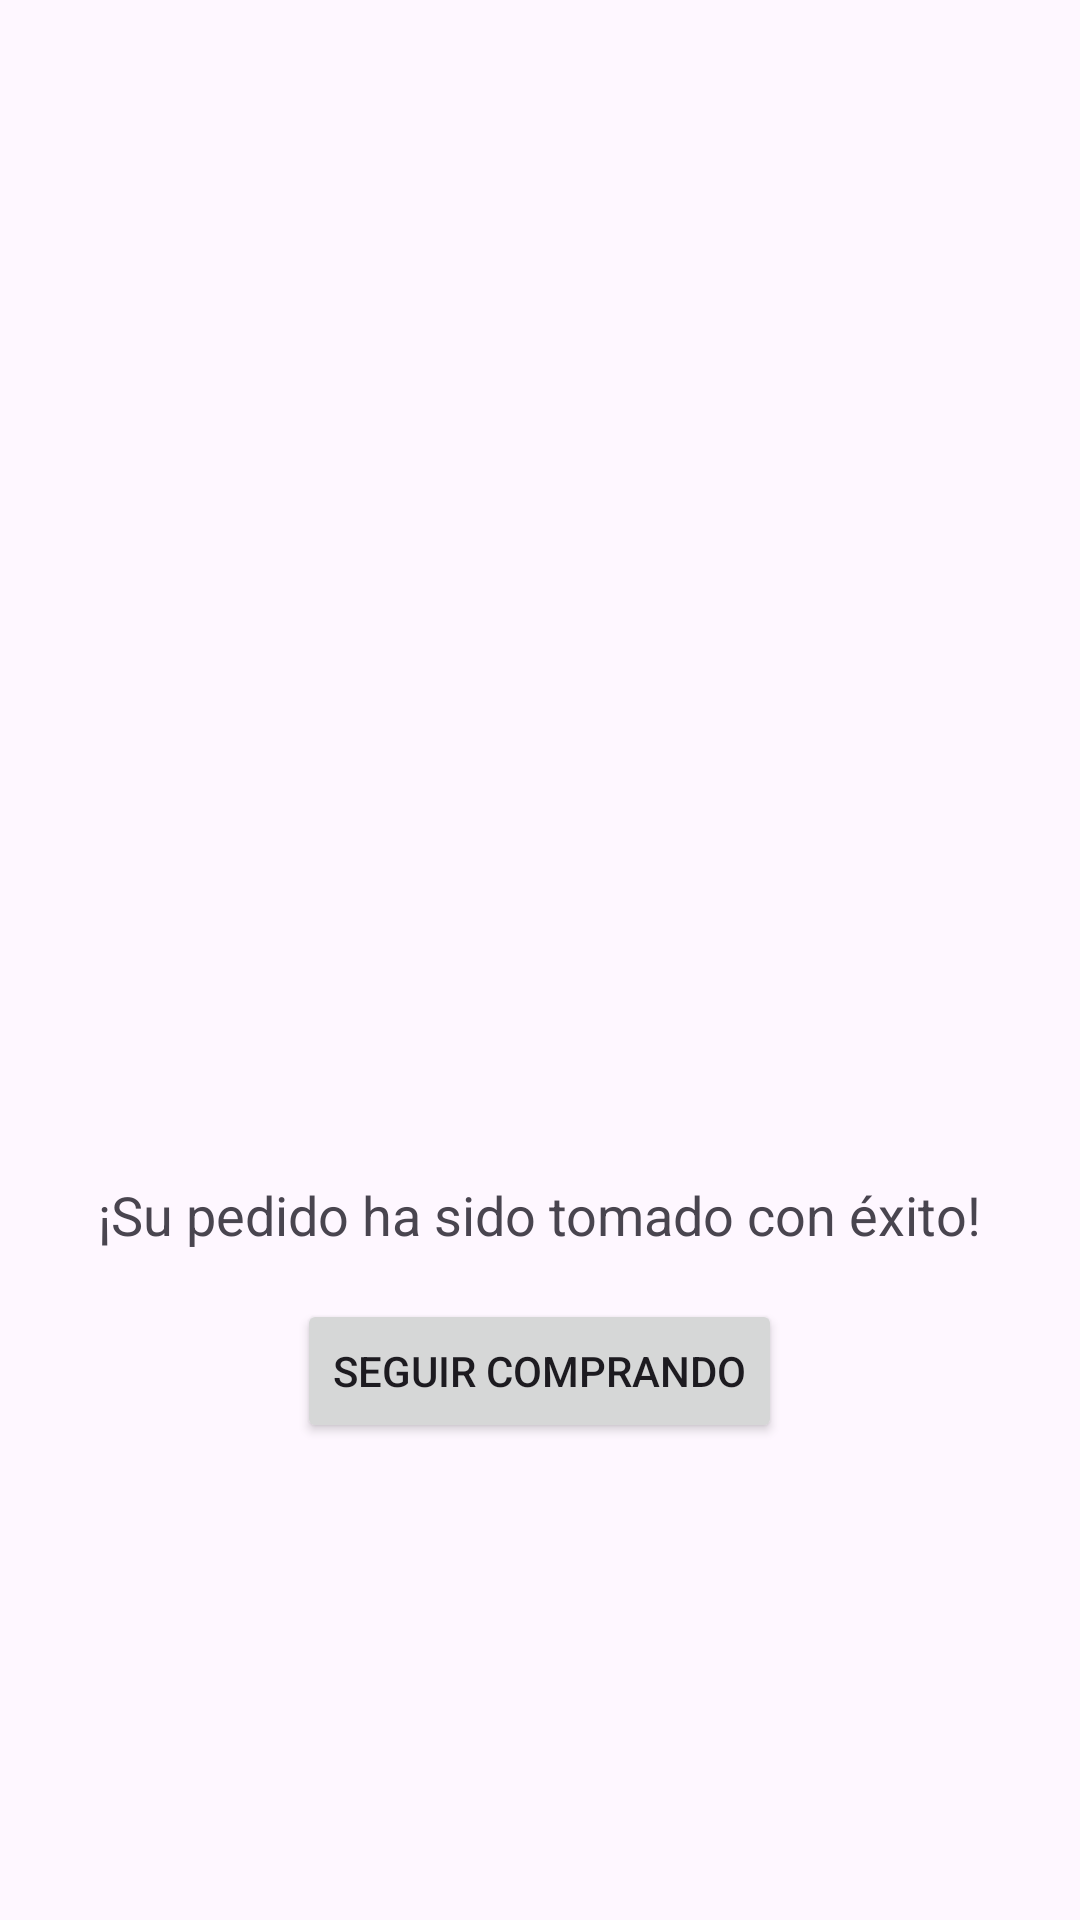

Write the Android layout XML for this screen, with the resource values it uses.
<!-- AndroidManifest.xml: application theme Theme.Bahia -->
<!-- res/layout/activity_payment_success.xml -->
<?xml version="1.0" encoding="utf-8"?>
<LinearLayout xmlns:android="http://schemas.android.com/apk/res/android"
    xmlns:app="http://schemas.android.com/apk/res-auto"
    android:layout_width="match_parent"
    android:layout_height="match_parent"
    android:orientation="vertical"
    android:padding="16dp"
    android:gravity="center">

    <ImageView
        android:id="@+id/imageView3"
        android:layout_width="156dp"
        android:layout_height="218dp"
        app:srcCompat="@drawable/ic_aprobado" />

    <TextView
        android:id="@+id/text_view_success_message"
        android:layout_width="wrap_content"
        android:layout_height="wrap_content"
        android:textSize="18sp"
        android:text="¡Su pedido ha sido tomado con éxito!"
        android:gravity="center"
        android:padding="16dp" />

    <Button
        android:id="@+id/button_continue_shopping"
        android:layout_width="wrap_content"
        android:layout_height="wrap_content"
        android:text="Seguir Comprando" />

</LinearLayout>
<!-- resources referenced by this layout -->
<resources>
  <style name="Theme.Bahia" parent="Base.Theme.Bahia" />
  <style name="Base.Theme.Bahia" parent="Theme.Material3.DayNight.NoActionBar">
          
          
      </style>
</resources>
